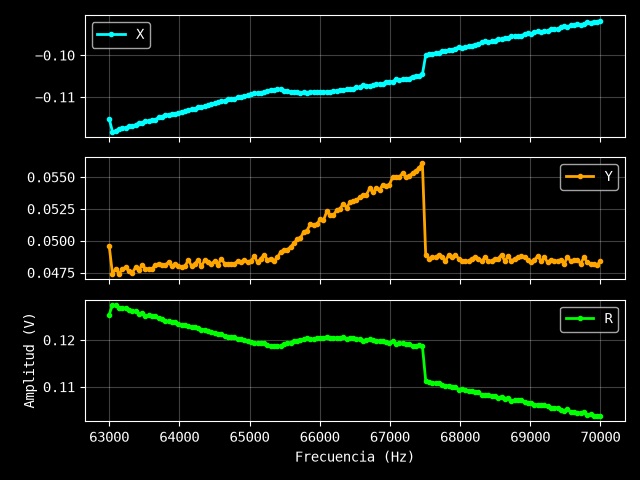

Values plotted in this chart, from the file beside it:
Excitación: 0.2 V
Frecuencia (Hz), X (V), Y (V), R (V)
63000, -0.1152, 0.0496, 0.1254
63047, -0.1183, 0.0474, 0.1274
63094, -0.1181, 0.0478, 0.1274
63141, -0.1176, 0.0474, 0.1268
63188, -0.1174, 0.0478, 0.1268
63235, -0.1174, 0.0479, 0.1268
63282, -0.117, 0.0476, 0.1263
63329, -0.1169, 0.0475, 0.1262
63376, -0.1167, 0.0479, 0.1261
63423, -0.1162, 0.0477, 0.1256
63470, -0.1162, 0.0481, 0.1258
63517, -0.1157, 0.0478, 0.1252
63564, -0.1158, 0.0478, 0.1253
63611, -0.1156, 0.0478, 0.1251
63658, -0.1154, 0.0481, 0.125
63705, -0.1149, 0.0482, 0.1246
63752, -0.1147, 0.0481, 0.1244
63799, -0.1143, 0.0481, 0.124
63846, -0.1142, 0.0483, 0.124
63893, -0.1141, 0.048, 0.1238
63940, -0.114, 0.0482, 0.1238
63987, -0.1138, 0.048, 0.1235
64034, -0.1135, 0.0479, 0.1232
64081, -0.1134, 0.048, 0.1231
64128, -0.113, 0.0485, 0.123
64174, -0.1129, 0.048, 0.1227
64221, -0.1128, 0.0482, 0.1227
64268, -0.1125, 0.0485, 0.1225
64315, -0.1124, 0.048, 0.1222
64362, -0.1122, 0.0485, 0.1222
64409, -0.112, 0.0483, 0.122
64456, -0.1117, 0.0482, 0.1217
64503, -0.1115, 0.0484, 0.1216
64550, -0.1113, 0.0481, 0.1212
64597, -0.111, 0.0486, 0.1212
64644, -0.1109, 0.0482, 0.1209
64691, -0.1105, 0.0482, 0.1206
64738, -0.1105, 0.0482, 0.1206
64785, -0.1105, 0.0482, 0.1206
64832, -0.11, 0.0484, 0.1202
64879, -0.11, 0.0483, 0.1201
64926, -0.1097, 0.0485, 0.1199
64973, -0.1096, 0.0483, 0.1198
65020, -0.1094, 0.0484, 0.1196
65067, -0.109, 0.0488, 0.1194
65114, -0.1091, 0.0483, 0.1193
65161, -0.109, 0.0486, 0.1193
65208, -0.1088, 0.0489, 0.1193
65255, -0.1085, 0.0485, 0.1188
65302, -0.1083, 0.0486, 0.1187
65349, -0.1083, 0.0484, 0.1186
65396, -0.1082, 0.0487, 0.1187
65443, -0.1081, 0.0491, 0.1187
65490, -0.1085, 0.0493, 0.1192
65537, -0.1086, 0.0493, 0.1193
65584, -0.1087, 0.0495, 0.1194
65631, -0.1089, 0.0498, 0.1197
65678, -0.1089, 0.0501, 0.1199
65725, -0.1091, 0.0502, 0.1201
... 91 more rows
